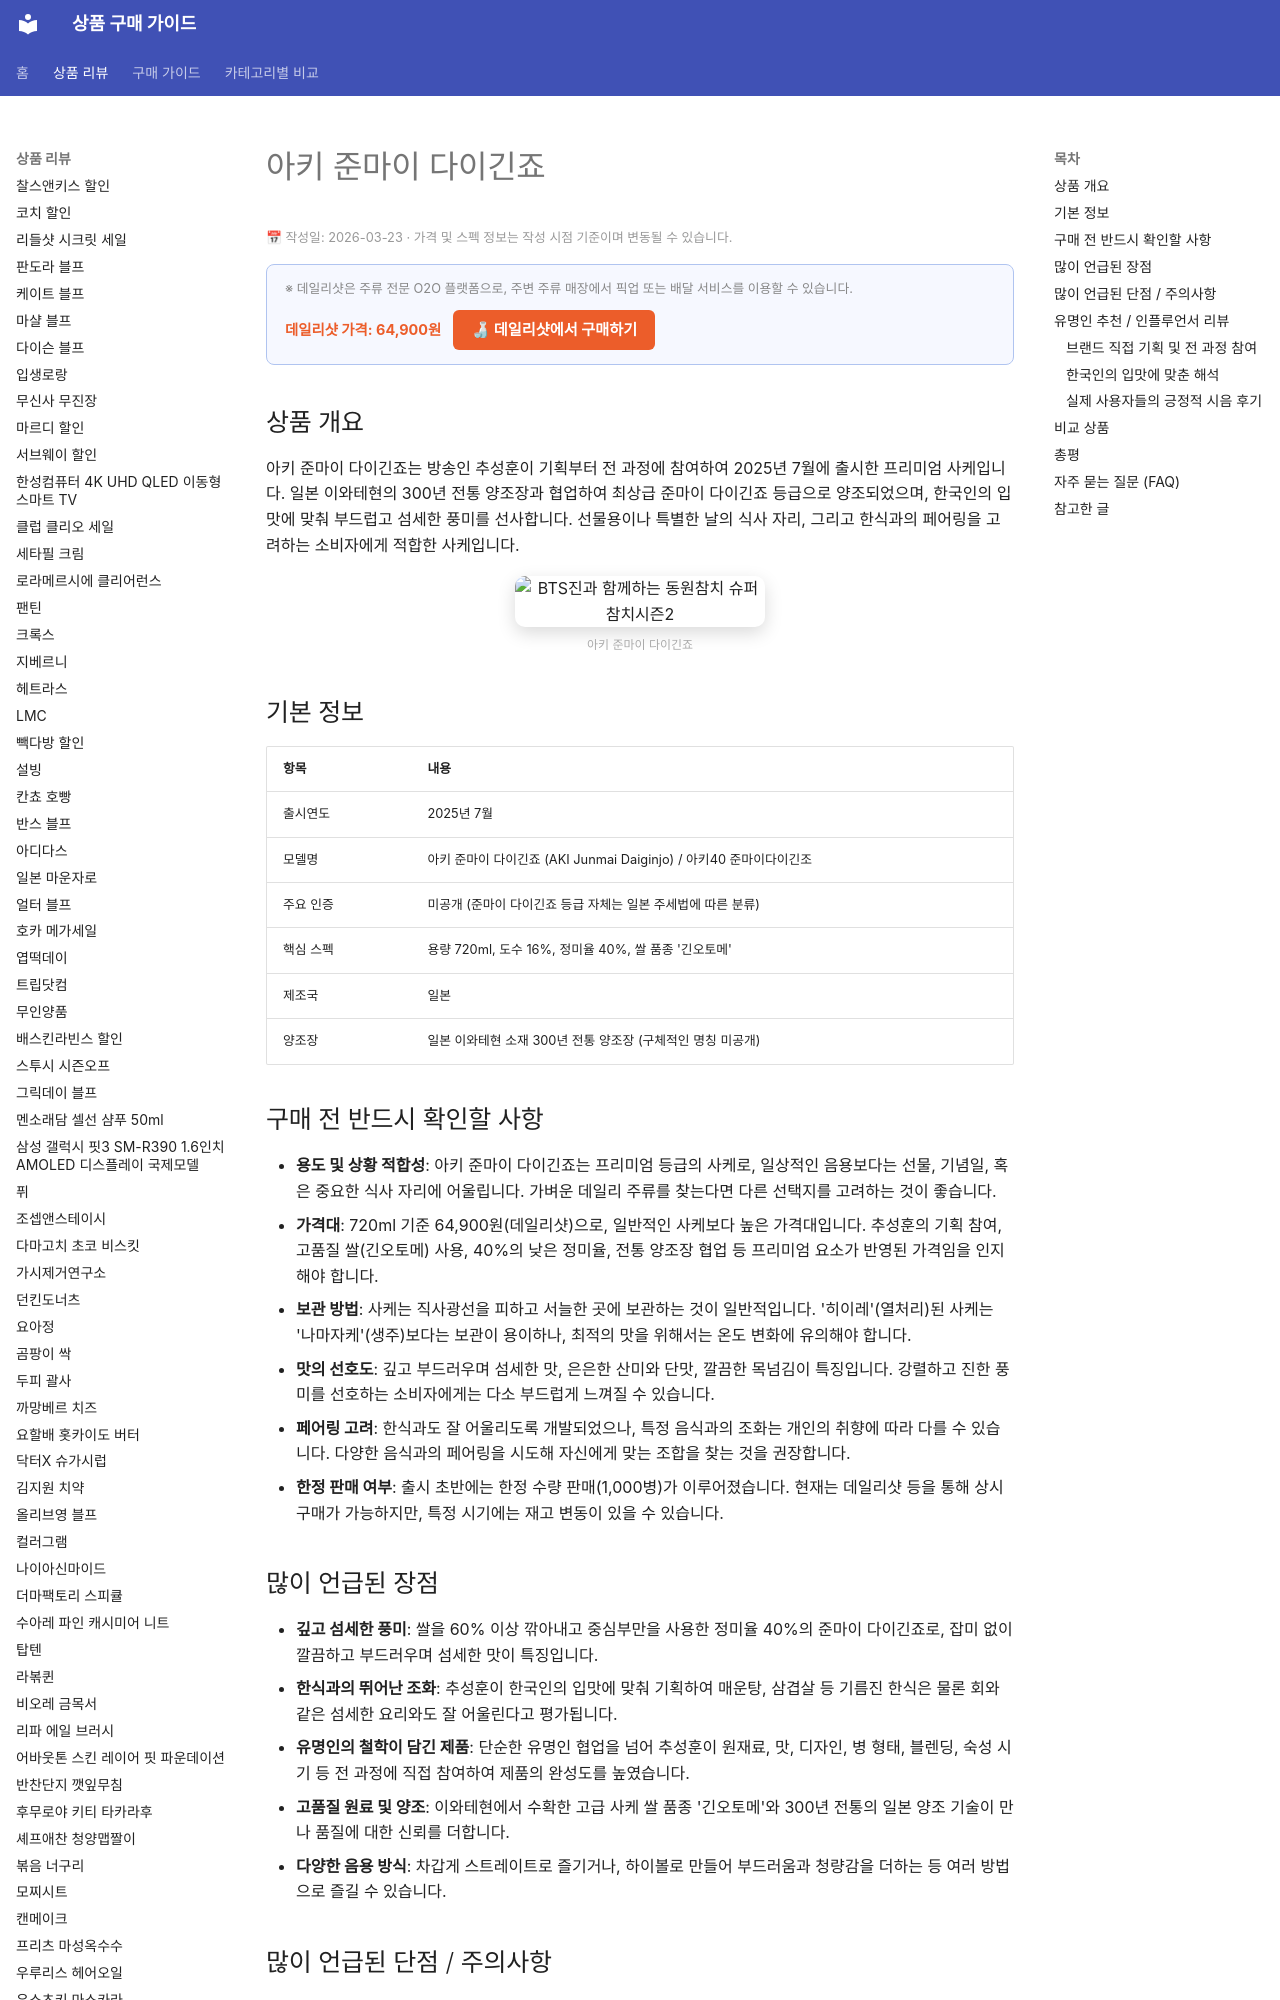

repository: buysense/product-research-wiki · page: products/아키-준마이-다이긴죠/index.html · generator: mkdocs

---
image: https://d1e2y5wc27crnp.cloudfront.net/media/core/product/thumbnail/56351aa0-6a62-46e3-a326-a9a7810a60b4.webp
title: 아키 준마이 다이긴죠 구매 가이드
date: 2026-03-23
description: 아키 준마이 다이긴죠는 방송인 추성훈이 기획부터 전 과정에 참여하여 2025년 7월에 출시한 프리미엄 사케입니다. 일본 이와테현의 300년 전통 양조장과 협업하여 최상급 준마이 다이긴죠 등급으로 양조되었으며, 한국인의 입맛에 맞춰 부드럽고 섬세한...
contentUpdated: 2026-03-23
---
<!-- bs:jsonld -->
<!-- /bs:jsonld -->
<!-- bs:notice -->
<p style="font-size:0.8em; color:#999; margin: 4px 0 12px;">📅 작성일: 2026-03-23 · 가격 및 스펙 정보는 작성 시점 기준이며 변동될 수 있습니다.</p>
<!-- /bs:notice -->
<!-- bs:cta -->
<!-- /bs:cta -->
<!-- bs:chart -->
<!-- /bs:chart -->
